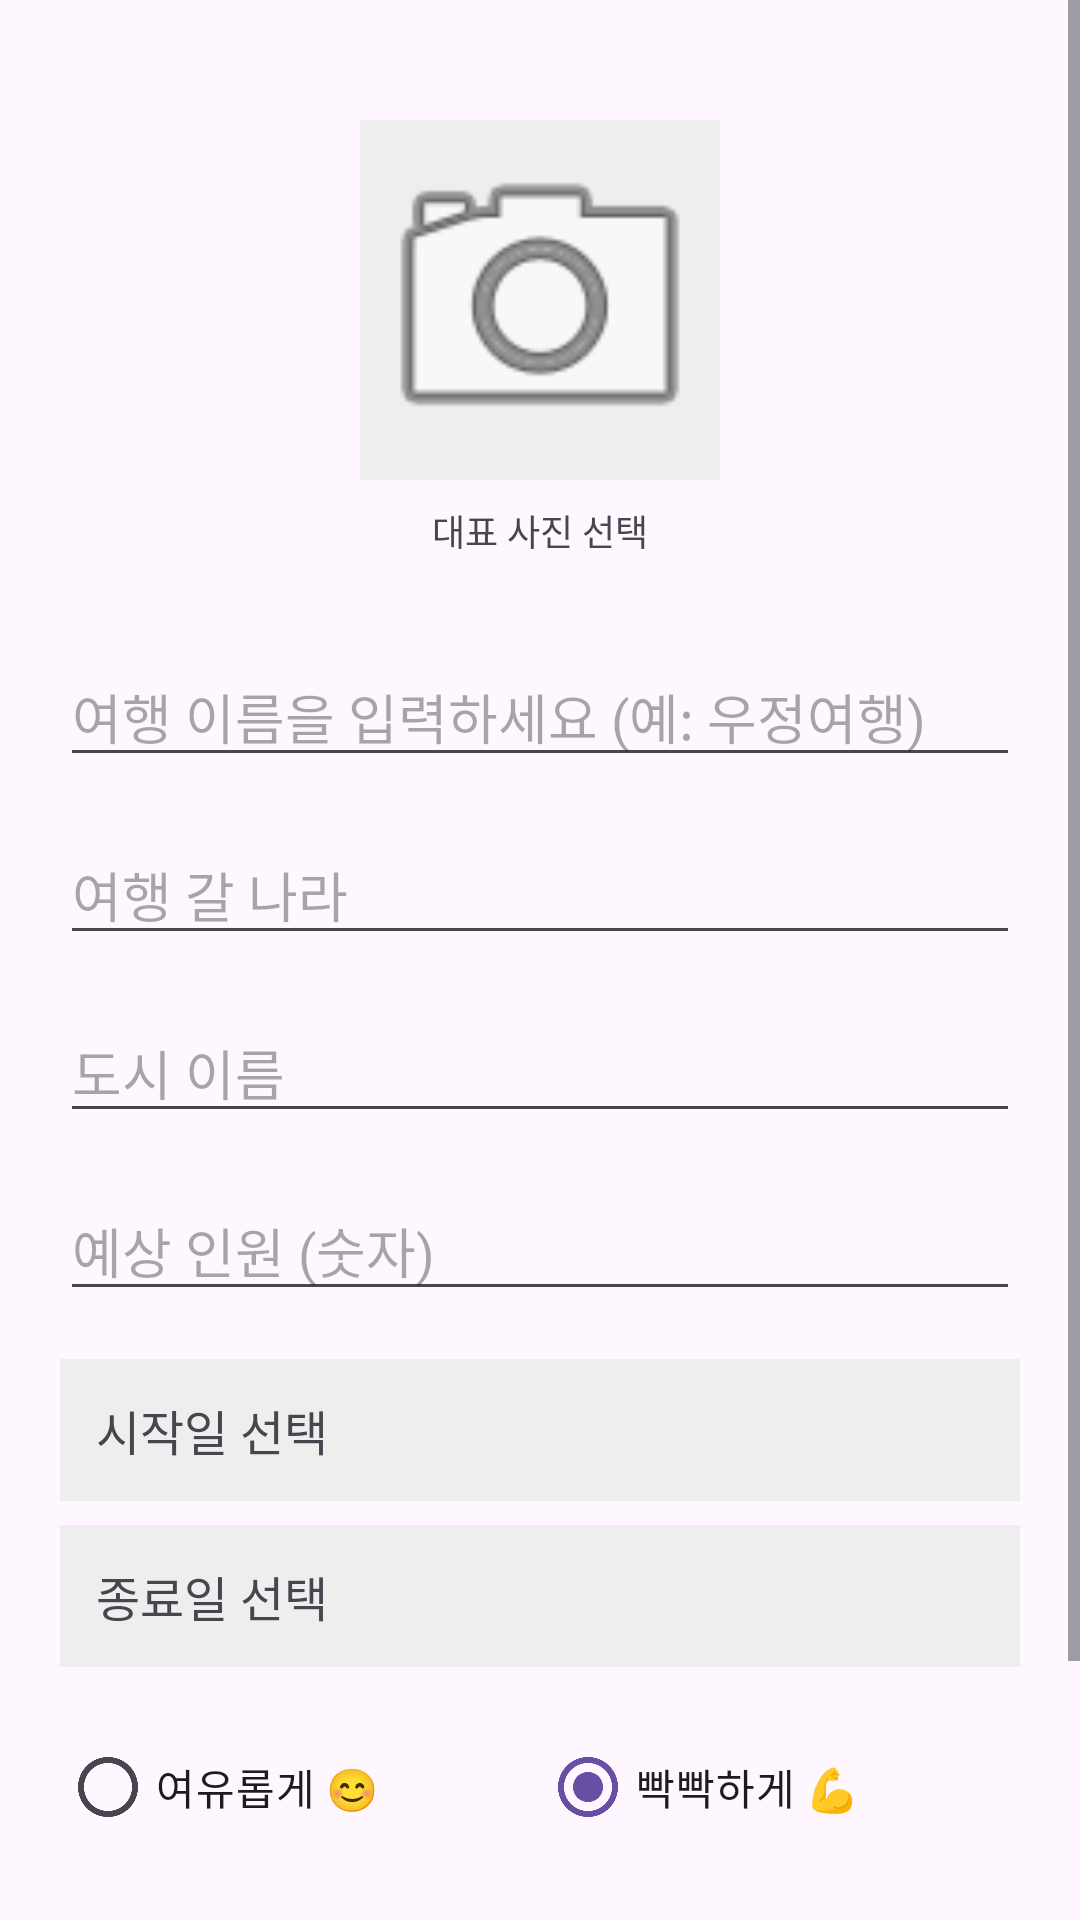

This screen was rendered from an Android layout file. Write that file and the resources it references.
<!-- AndroidManifest.xml: application theme Theme.TestAppJSH -->
<!-- res/layout/activity_create_room.xml -->
<?xml version="1.0" encoding="utf-8"?>
<ScrollView xmlns:android="http://schemas.android.com/apk/res/android"
    xmlns:app="http://schemas.android.com/apk/res-auto"
    android:layout_width="match_parent"
    android:layout_height="match_parent"
    android:fillViewport="true">

    <androidx.constraintlayout.widget.ConstraintLayout
        android:layout_width="match_parent"
        android:layout_height="wrap_content"
        android:padding="20dp">

        <ImageView
            android:id="@+id/ivRoomProfile"
            android:layout_width="120dp"
            android:layout_height="120dp"
            android:layout_marginTop="20dp"
            android:background="#EEEEEE"
            android:scaleType="centerCrop"
            android:src="@android:drawable/ic_menu_camera"
            app:layout_constraintEnd_toEndOf="parent"
            app:layout_constraintStart_toStartOf="parent"
            app:layout_constraintTop_toTopOf="parent" />

        <TextView
            android:id="@+id/tvPhotoGuide"
            android:layout_width="wrap_content"
            android:layout_height="wrap_content"
            android:layout_marginTop="8dp"
            android:text="대표 사진 선택"
            android:textSize="12sp"
            app:layout_constraintEnd_toEndOf="@id/ivRoomProfile"
            app:layout_constraintStart_toStartOf="@id/ivRoomProfile"
            app:layout_constraintTop_toBottomOf="@id/ivRoomProfile" />

        <EditText
            android:id="@+id/etRoomName"
            android:layout_width="match_parent"
            android:layout_height="wrap_content"
            android:layout_marginTop="30dp"
            android:hint="여행 이름을 입력하세요 (예: 우정여행)"
            android:inputType="text"
            app:layout_constraintTop_toBottomOf="@id/tvPhotoGuide" />

        <EditText
            android:id="@+id/etCountry"
            android:layout_width="match_parent"
            android:layout_height="wrap_content"
            android:layout_marginTop="16dp"
            android:hint="여행 갈 나라"
            android:inputType="text"
            app:layout_constraintTop_toBottomOf="@id/etRoomName" />

        <EditText
            android:id="@+id/etCity"
            android:layout_width="match_parent"
            android:layout_height="wrap_content"
            android:layout_marginTop="16dp"
            android:hint="도시 이름"
            android:inputType="text"
            app:layout_constraintTop_toBottomOf="@id/etCountry" />

        <EditText
            android:id="@+id/etMemberCount"
            android:layout_width="match_parent"
            android:layout_height="wrap_content"
            android:layout_marginTop="16dp"
            android:hint="예상 인원 (숫자)"
            android:inputType="number"
            app:layout_constraintTop_toBottomOf="@id/etCity" />

        <TextView
            android:id="@+id/tvStartDate"
            android:layout_width="match_parent"
            android:layout_height="wrap_content"
            android:layout_marginTop="16dp"
            android:text="시작일 선택"
            android:padding="12dp"
            android:background="#EEEEEE"
            android:textSize="16sp"
            app:layout_constraintTop_toBottomOf="@id/etMemberCount" />

        <TextView
            android:id="@+id/tvEndDate"
            android:layout_width="match_parent"
            android:layout_height="wrap_content"
            android:layout_marginTop="8dp"
            android:text="종료일 선택"
            android:padding="12dp"
            android:background="#EEEEEE"
            android:textSize="16sp"
            app:layout_constraintTop_toBottomOf="@id/tvStartDate" />

        <RadioGroup
            android:id="@+id/rgTravelStyle"
            android:layout_width="match_parent"
            android:layout_height="wrap_content"
            android:layout_marginTop="16dp"
            android:orientation="horizontal"
            app:layout_constraintTop_toBottomOf="@id/tvEndDate">

            <RadioButton
                android:id="@+id/rbRelaxed"
                android:layout_width="0dp"
                android:layout_height="wrap_content"
                android:layout_weight="1"
                android:text="여유롭게 😊" />

            <RadioButton
                android:id="@+id/rbPacked"
                android:layout_width="0dp"
                android:layout_height="wrap_content"
                android:layout_weight="1"
                android:text="빡빡하게 💪"
                android:checked="true" />

        </RadioGroup>

        <Button
            android:id="@+id/btnCreateDone"
            android:layout_width="match_parent"
            android:layout_height="60dp"
            android:layout_marginTop="40dp"
            android:text="방 만들기 완료"
            android:backgroundTint="#4CAF50"
            android:textSize="18sp"
            android:textStyle="bold"
            app:layout_constraintTop_toBottomOf="@id/rgTravelStyle" />

    </androidx.constraintlayout.widget.ConstraintLayout>
</ScrollView>
<!-- resources referenced by this layout -->
<resources>
  <style name="Theme.TestAppJSH" parent="Base.Theme.TestAppJSH" />
  <style name="Base.Theme.TestAppJSH" parent="Theme.Material3.DayNight.NoActionBar">
          
          
      </style>
</resources>
